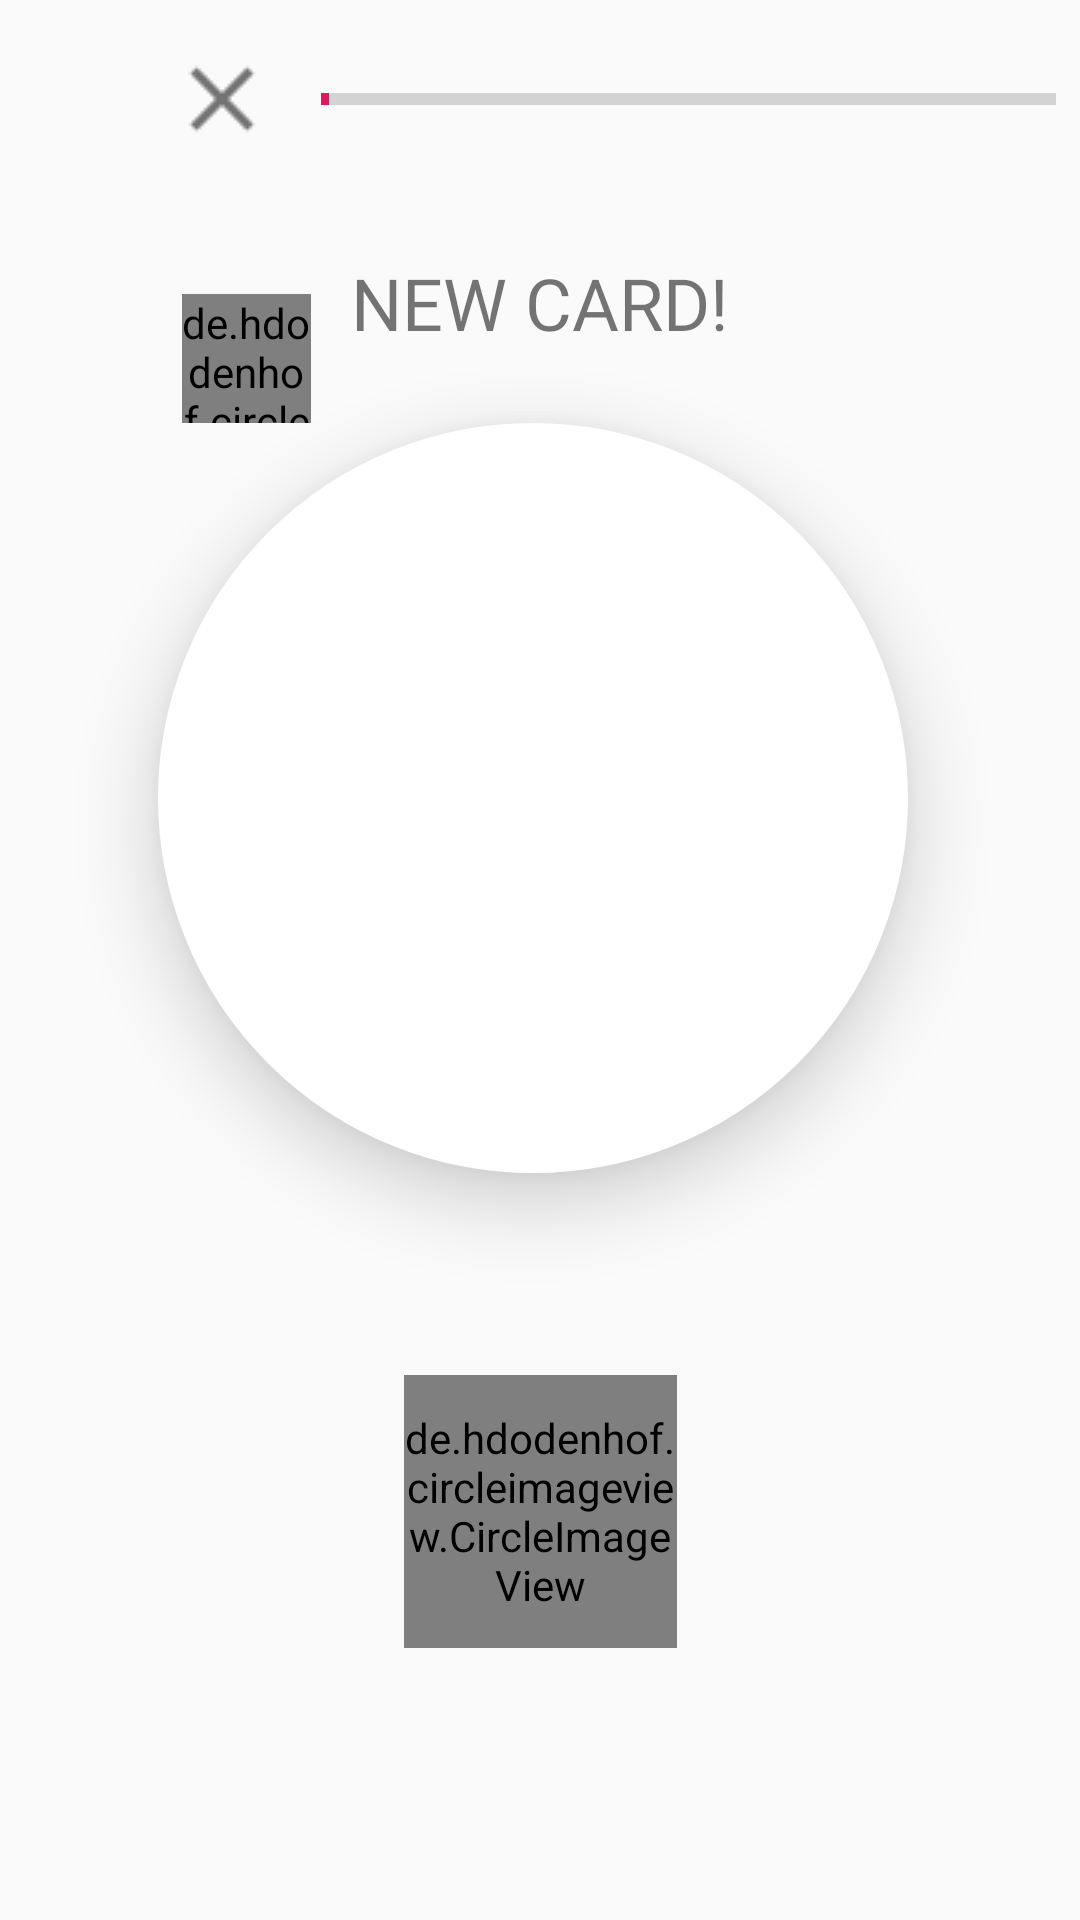

Android layout source for this screen:
<!-- AndroidManifest.xml: application theme AppTheme -->
<!-- res/layout/fragment_lesson_new_card_layout.xml -->
<?xml version="1.0" encoding="utf-8"?>
<android.support.constraint.ConstraintLayout
    xmlns:android="http://schemas.android.com/apk/res/android"
    xmlns:app="http://schemas.android.com/apk/res-auto"
    xmlns:tools="http://schemas.android.com/tools"
    android:layout_width="match_parent"
    android:layout_height="match_parent"
    android:background="@drawable/lesson_new_card_young_blue"
    >

    <ImageView
        android:id="@+id/imageViewOpenDrawer"
        android:layout_width="36dp"
        android:layout_height="36dp"
        android:layout_marginStart="15dp"
        android:layout_marginTop="15dp"
        android:src="@drawable/ic_navigation_drawer_fragment_new_card"
        app:layout_constraintStart_toStartOf="parent"
        app:layout_constraintTop_toTopOf="parent" />

    <ImageView
        android:id="@+id/imageViewClose"
        android:layout_width="36dp"
        android:layout_height="36dp"
        android:layout_marginStart="5dp"
        android:layout_marginTop="15dp"
        android:src="@drawable/ic_close_fragment_new_card"
        app:layout_constraintStart_toEndOf="@+id/imageViewOpenDrawer"
        app:layout_constraintTop_toTopOf="parent" />

    <ProgressBar
        android:id="@+id/progressBar"
        style="?android:attr/progressBarStyleHorizontal"
        android:layout_width="0dp"
        android:layout_height="wrap_content"

        android:layout_marginStart="15dp"
        android:layout_marginTop="25dp"
        android:layout_marginEnd="8dp"
        android:max="100"
        android:progress="1"
        app:layout_constraintEnd_toEndOf="parent"
        app:layout_constraintStart_toEndOf="@+id/imageViewClose"
        app:layout_constraintTop_toTopOf="parent" />

    <ImageView
        android:id="@+id/imageViewRomaji"
        android:layout_width="39dp"
        android:layout_height="39dp"
        android:layout_marginStart="15dp"
        android:src="@drawable/ic_character_romaji_fragment_new_card"
        android:visibility="invisible"
        app:layout_constraintStart_toStartOf="parent"
        app:layout_constraintTop_toBottomOf="@+id/imageViewOpenDrawer" />

    <ImageView
        android:id="@+id/imageViewKana"
        android:layout_width="39dp"
        android:layout_height="39dp"
        android:layout_marginStart="15dp"
        android:src="@drawable/ic_character_kana_fragment_new_card"
        android:visibility="invisible"
        app:layout_constraintStart_toStartOf="parent"
        app:layout_constraintTop_toBottomOf="@+id/imageViewRomaji" />

    <ImageView
        android:id="@+id/imageViewKanji"
        android:layout_width="39dp"
        android:layout_height="39dp"
        android:layout_marginStart="15dp"
        android:visibility="invisible"
        android:src="@drawable/ic_character_kanji_fragment_new_card"
        app:layout_constraintStart_toStartOf="parent"
        app:layout_constraintTop_toBottomOf="@+id/imageViewKana" />

    <ImageView
        android:id="@+id/imageViewRightBarrier"
        android:layout_width="39dp"
        android:layout_height="39dp"
        android:layout_marginEnd="15dp"
        app:layout_constraintEnd_toEndOf="parent"
        app:layout_constraintTop_toBottomOf="@+id/imageViewKana" />

    <TextView
        android:id="@+id/textViewNewCard"
        android:layout_width="wrap_content"
        android:layout_height="wrap_content"
        android:layout_marginStart="8dp"
        android:layout_marginEnd="8dp"
        android:layout_marginBottom="24dp"
        android:fontFamily="@font/latobold"
        android:text="@string/newcard"
        android:textSize="24sp"
        app:layout_constraintBottom_toTopOf="@+id/imageButtonViewCard"
        app:layout_constraintEnd_toEndOf="parent"
        app:layout_constraintStart_toStartOf="parent" />

    <de.hdodenhof.circleimageview.CircleImageView
        android:id="@+id/circleImageViewInfo"
        android:layout_width="43dp"
        android:layout_height="43dp"
        android:layout_marginStart="8dp"
        android:src="@drawable/ic_info_fragment_new_card"
        app:layout_constraintBottom_toTopOf="@+id/imageButtonViewCard"
        app:layout_constraintEnd_toStartOf="@+id/textViewNewCard"
        app:layout_constraintHorizontal_bias="0.8"
        app:layout_constraintStart_toStartOf="parent" />


    <TextView
        android:id="@+id/textViewCardMeaning"
        android:layout_width="wrap_content"
        android:layout_height="wrap_content"
        android:fontFamily="@font/latobold"
        android:text="test"
        android:textSize="24sp"
        android:translationZ="100dp"
        android:gravity="center"
        android:visibility="invisible"
        app:layout_constraintBottom_toBottomOf="@+id/imageButtonViewCard"
        app:layout_constraintEnd_toEndOf="@+id/imageButtonViewCard"
        app:layout_constraintStart_toStartOf="@+id/imageButtonViewCard"
        app:layout_constraintTop_creator="@+id/imageButtonViewCard"
        app:layout_constraintTop_toTopOf="@+id/imageButtonViewCard" />

    <ImageButton
        android:id="@+id/imageButtonViewCard"
        android:layout_width="0dp"
        android:layout_height="250dp"
        android:layout_marginStart="8dp"
        android:layout_marginEnd="8dp"
        android:layout_marginBottom="8dp"
        android:adjustViewBounds="true"
        android:background="@drawable/rounded_circle_button"
        android:elevation="15dp"
        android:scaleType="fitCenter"
        android:padding="30dp"
        app:layout_constraintBottom_toBottomOf="parent"
        app:layout_constraintDimensionRatio="w,1:1"
        app:layout_constraintEnd_toEndOf="parent"
        app:layout_constraintHorizontal_bias="0.475"
        app:layout_constraintStart_toStartOf="parent"
        app:layout_constraintTop_toBottomOf="@+id/progressBar"
        app:layout_constraintVertical_bias="0.293" />

    <TextView
        android:id="@+id/textViewCardInfo"
        android:layout_width="wrap_content"
        android:layout_height="wrap_content"
        android:layout_marginTop="20dp"
        android:fontFamily="@font/latobold"
        android:gravity="center"
        android:textSize="24sp"
        android:translationZ="100dp"
        android:visibility="invisible"
        app:layout_constraintEnd_toEndOf="parent"
        app:layout_constraintStart_toStartOf="parent"
        app:layout_constraintTop_toBottomOf="@+id/imageButtonViewCard" />

    <de.hdodenhof.circleimageview.CircleImageView
        android:id="@+id/circleImageViewAudio"
        android:layout_width="91dp"
        android:layout_height="91dp"
        android:layout_marginStart="8dp"
        android:layout_marginTop="15dp"
        android:layout_marginEnd="8dp"
        android:src="@drawable/ic_audio_fragment_new_card"
        app:layout_constraintEnd_toEndOf="parent"
        app:layout_constraintStart_toStartOf="parent"
        app:layout_constraintTop_toBottomOf="@+id/textViewCardInfo" />

</android.support.constraint.ConstraintLayout>
<!-- resources referenced by this layout -->
<resources>
  <!-- drawable ic_audio_fragment_new_card: png bitmap (drawable, 3246 bytes) -->
  <!-- drawable ic_character_kana_fragment_new_card: png bitmap (drawable, 1387 bytes) -->
  <!-- drawable ic_character_kanji_fragment_new_card: png bitmap (drawable, 1258 bytes) -->
  <!-- drawable ic_character_romaji_fragment_new_card: png bitmap (drawable, 1150 bytes) -->
  <!-- drawable ic_close_fragment_new_card: png bitmap (drawable, 439 bytes) -->
  <!-- drawable ic_info_fragment_new_card: png bitmap (drawable, 1367 bytes) -->
  <!-- drawable rounded_circle_button (drawable) -->
  <?xml version="1.0" encoding="utf-8"?>
  <shape xmlns:android="http://schemas.android.com/apk/res/android" android:shape="oval">
  
      <solid android:color="@color/colorWhitePure" />
  
      <stroke
          android:width="1dp"
          android:color="@color/colorWhitePure"
          />
      <padding
          android:bottom="10dp"
          android:left="10dp"
          android:right="10dp"
          android:top="10dp"/>
  
  
  </shape>
  <string name="newcard">NEW CARD!</string>
  <style name="AppTheme" parent="Base.Theme.AppCompat.Light.DarkActionBar">
          
          <item name="colorPrimary">@color/colorToolbarMaroon</item>
          <item name="colorPrimaryDark">@color/colorToolbarMaroon</item>
          <item name="colorAccent">@color/colorAccent</item>
      </style>
  <color name="colorWhitePure">#FFFFFF</color>
  <color name="colorToolbarMaroon">#EC6265</color>
  <color name="colorAccent">#D81B60</color>
</resources>
